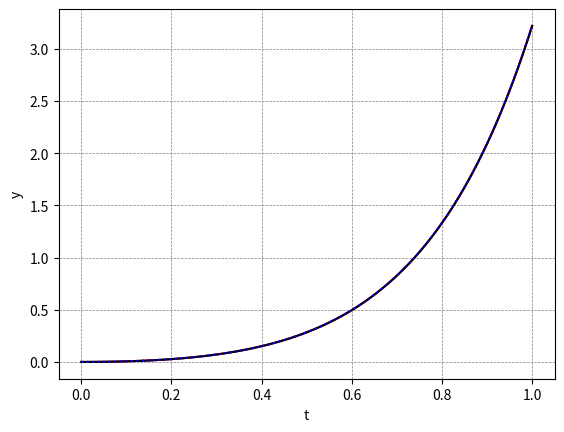

Python code for this plot:
import numpy as np
from scipy.integrate import odeint 
from scipy.integrate import solve_ivp
import matplotlib.pyplot as plt

def dydt(y,t):
    return t*np.exp(3*t)-2*y
y0=0
t= np.linspace(0,1,100)
y1= odeint(dydt, y0, t)

sol= solve_ivp(lambda t, y: dydt(y,t),[0,1],[y0], t_eval=t)
y2=sol.y[0]

def exact(t):
    return (1/5) * t * np.exp(3 * t) - (1/25) * np.exp(3 * t) + (1/25) * np.exp(-2 * t)

exact_y=exact(t)
print("time    exact value       odeint_value    error_odeint    solve_ivp_value   error_solve_ivp" )
for i in range(len(t)):
    error_ode= np.abs(y1[i,0]-exact_y[i]) 
    error_solivp= np.abs(y2[i]-exact_y[i]) 
    print(f"{t[i]:.3f}   {exact_y[i]:.10f}     {y1[i,0]:.10f}     {error_ode:.10f}    {y2[i]:.10f}      {error_solivp:.10f}") 

plt.plot(t,y1,'r', label="ode_int")
plt.plot(t,y2, 'k', label="solve_ivp")
plt.plot(t, exact_y, 'b:', label="exact soln")
plt.xlabel("t")
plt.ylabel("y")

plt.grid(True, color='gray', linestyle='--', linewidth=0.5)
plt.show()